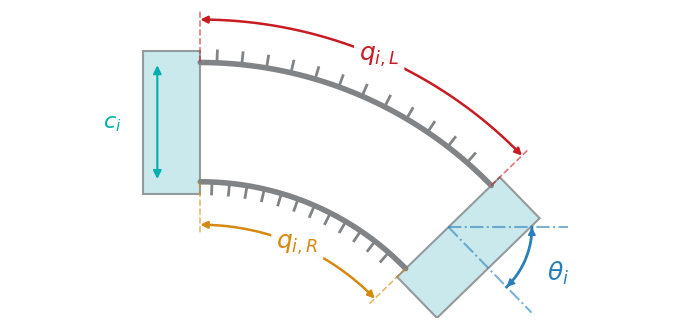

Write Python code to recreate this figure.
import numpy as np
import matplotlib.pyplot as plt
from matplotlib.patches import Polygon, FancyArrowPatch
import matplotlib.path as mpath

# ================= 🎨 配色方案 =================
PALETTE = {
    'light_blue': '#bce4e9', 
    'grey':       '#818486', 
    'red':        '#c61c22', 
    'teal':       '#00b0b0', 
}

AUX_COLORS = {
    'ochre':      '#D68910', 
    'flat_blue':  '#2980B9', 
}

# --- 实体颜色 ---
COLOR_BLOCK_FILL = PALETTE['light_blue'] 
COLOR_BLOCK_EDGE = PALETTE['grey']       
COLOR_RACK       = PALETTE['grey']       

# --- 🌟 FK 核心变量颜色 ---
COLOR_CI         = PALETTE['teal']       # c_i: 间距
COLOR_QIL        = PALETTE['red']        # q_{i,L}: 左齿条
COLOR_QIR        = AUX_COLORS['ochre']   # q_{i,R}: 右齿条
COLOR_THETA      = AUX_COLORS['flat_blue']  # \theta_i: 弯折角

# ================= ⚙️ 机器人模型 (FK 核心逻辑) =================
class DiscreteContinuumRobot:
    def __init__(self, n=12.0, H0=180.0, c_list=None, num_sections=1):
        if c_list is None: c_list = [50.0] * num_sections
        self.n = n; self.H0 = H0; self.m = H0 - 2 * n
        self.c_list = c_list; self.num_sections = num_sections

    def _get_arc_params(self, q_left, q_right, current_c):
        delta_q = q_left - q_right; sum_q = q_left + q_right
        theta = delta_q / current_c; L_center = self.m + sum_q / 2.0
        if abs(theta) < 1e-6: return None, 0.0, L_center, True
        rho = L_center / theta
        return rho, theta, L_center, False

    def get_section_mesh(self, T_start, q_left, q_right, section_idx):
        current_c = self.c_list[section_idx]
        rho, theta, L_c, is_straight = self._get_arc_params(q_left, q_right, current_c)
        T_n = np.eye(3); T_n[1, 2] = self.n
        T_flex_start = T_start @ T_n
        
        if is_straight:
            T_arc = np.eye(3); T_arc[1, 2] = L_c
        else:
            lx = rho*(1-np.cos(theta)); ly = rho*np.sin(theta)
            c_ang, s_ang = np.cos(-theta), np.sin(-theta)
            T_arc = np.array([[c_ang, -s_ang, lx], [s_ang, c_ang, ly], [0, 0, 1]])
        
        T_flex_end = T_flex_start @ T_arc
        T_end = T_flex_end @ T_n
        
        steps_m = 40; left_pts, right_pts, T_flex_list = [], [], []
        half_w = current_c / 2.0
        for i in range(steps_m):
            s = i / (steps_m - 1)
            if is_straight:
                T_curr = T_flex_start @ np.array([[1,0,0],[0,1,s*L_c],[0,0,1]])
            else:
                ang = s * theta
                lx, ly = rho*(1-np.cos(ang)), rho*np.sin(ang)
                c_p, s_p = np.cos(-ang), np.sin(-ang)
                T_curr = T_flex_start @ np.array([[c_p,-s_p,lx],[s_p,c_p,ly],[0,0,1]])
            
            T_flex_list.append(T_curr)
            left_pts.append((T_curr @ [-half_w, 0, 1])[:2])
            right_pts.append((T_curr @ [half_w, 0, 1])[:2])

        return {'T_start': T_start, 'T_end': T_end, 'T_flex_start': T_flex_start, 'T_flex_end': T_flex_end,
                'flex_left': np.array(left_pts), 'flex_right': np.array(right_pts), 
                'T_flex_list': T_flex_list, 'c': current_c, 'theta': theta}

    def forward_visualize(self, q_array):
        T_curr = np.array([[0, 1, 0], [-1, 0, 0], [0, 0, 1]])
        data = self.get_section_mesh(T_curr, q_array[0], q_array[1], 0)
        return [data]

# ================= 🎨 极简绘图函数 =================
def draw_fk_schematic(ax, robot, q):
    ax.clear()
    data = robot.forward_visualize(q)[0]
    all_points = []

    def draw_poly(vis_pts, fc, ec, alpha=0.8): 
        ax.add_patch(Polygon(vis_pts, facecolor=fc, edgecolor=ec, alpha=alpha, zorder=2, lw=1.5))
        all_points.extend(vis_pts)
        
    def draw_line(pts, c, lw=3.0, ls='-', z=3):
        ax.plot(pts[:, 0], pts[:, 1], color=c, linewidth=lw, linestyle=ls, zorder=z, solid_capstyle='round')
        all_points.extend(pts)

    # 1. 绘制刚性基座
    cur_c = data['c']; real_w = 1.2 * cur_c; h2 = robot.n
    block_local = np.array([[-real_w/2, -h2, 1], [real_w/2, -h2, 1], [real_w/2, h2, 1], [-real_w/2, h2, 1]])
    draw_poly((data['T_start'] @ block_local.T).T[:, :2], COLOR_BLOCK_FILL, COLOR_BLOCK_EDGE)
    draw_poly((data['T_end'] @ block_local.T).T[:, :2], COLOR_BLOCK_FILL, COLOR_BLOCK_EDGE)
    
    # 2. 绘制齿条
    draw_line(data['flex_left'], COLOR_RACK, lw=4, z=4)
    draw_line(data['flex_right'], COLOR_RACK, lw=4, z=4)
    half_w = cur_c / 2.0; tooth_len = 5.0
    for T in data['T_flex_list'][2:-2:3]:
        p_l = T @ [-half_w, 0, 1]; p_l_out = T @ [-half_w - tooth_len, 0, 1]
        ax.plot([p_l[0], p_l_out[0]], [p_l[1], p_l_out[1]], color=COLOR_RACK, lw=2, zorder=3)
        p_r = T @ [half_w, 0, 1]; p_r_out = T @ [half_w + tooth_len, 0, 1]
        ax.plot([p_r[0], p_r_out[0]], [p_r[1], p_r_out[1]], color=COLOR_RACK, lw=2, zorder=3)
        all_points.extend([p_l[:2], p_l_out[:2], p_r[:2], p_r_out[:2]])

    text_bbox = dict(boxstyle="round,pad=0.2", fc="white", ec="none", alpha=0.95)

    # ================= 🎯 纯粹的 FK 变量标注 =================
    # A. c_i (结构宽度)
    p_c_top = (data['T_start'] @ [-half_w, -h2/2, 1])[:2]
    p_c_bot = (data['T_start'] @ [half_w, -h2/2, 1])[:2]
    ax.add_patch(FancyArrowPatch(posA=p_c_bot, posB=p_c_top, arrowstyle='<|-|>', mutation_scale=12, color=COLOR_CI, lw=1.5, zorder=10))
    p_ci_text = np.array([p_c_top[0] - 15, (p_c_top[1]+p_c_bot[1])/2])
    ax.text(p_ci_text[0], p_ci_text[1], r'$c_i$', fontsize=16, color=COLOR_CI, va='center', ha='right', zorder=15, fontweight='bold', bbox=text_bbox)
    all_points.extend([p_c_top, p_c_bot, p_ci_text])

    # B. q_{i,L} & q_{i,R} (直接贴合齿条的驱动量)
    offset_q = 18.0; ext_len = 4.0
    mid_idx = len(data['flex_left']) // 2; T_mid = data['T_flex_list'][mid_idx]

    # q_L
    for T_bound in [data['T_flex_start'], data['T_flex_end']]:
        p_in = (T_bound @ [-half_w, 0, 1])[:2]
        p_out = (T_bound @ [-half_w - offset_q - ext_len, 0, 1])[:2]
        ax.plot([p_in[0], p_out[0]], [p_in[1], p_out[1]], color=COLOR_QIL, lw=1.2, ls='--', alpha=0.6, zorder=4)
        all_points.extend([p_in, p_out])
        
    qL_pts = np.array([(T @ [-half_w - offset_q, 0, 1])[:2] for T in data['T_flex_list']])
    ax.add_patch(FancyArrowPatch(path=mpath.Path(qL_pts), arrowstyle='<|-|>', mutation_scale=10, color=COLOR_QIL, lw=1.8, zorder=5))
    p_qL = T_mid @ [-half_w - offset_q, 0, 1]
    ax.text(p_qL[0], p_qL[1], r'$q_{i,L}$', fontsize=18, color=COLOR_QIL, va='center', ha='center', zorder=15, fontweight='bold', bbox=text_bbox)
    all_points.extend(qL_pts); all_points.append(p_qL[:2])

    # q_R
    for T_bound in [data['T_flex_start'], data['T_flex_end']]:
        p_in = (T_bound @ [half_w, 0, 1])[:2]
        p_out = (T_bound @ [half_w + offset_q + ext_len, 0, 1])[:2]
        ax.plot([p_in[0], p_out[0]], [p_in[1], p_out[1]], color=COLOR_QIR, lw=1.2, ls='--', alpha=0.6, zorder=4)
        all_points.extend([p_in, p_out])
        
    qR_pts = np.array([(T @ [half_w + offset_q, 0, 1])[:2] for T in data['T_flex_list']])
    ax.add_patch(FancyArrowPatch(path=mpath.Path(qR_pts), arrowstyle='<|-|>', mutation_scale=10, color=COLOR_QIR, lw=1.8, zorder=5))
    p_qR = T_mid @ [half_w + offset_q, 0, 1]
    ax.text(p_qR[0], p_qR[1], r'$q_{i,R}$', fontsize=18, color=COLOR_QIR, va='center', ha='center', zorder=15, fontweight='bold', bbox=text_bbox)
    all_points.extend(qR_pts); all_points.append(p_qR[:2])

    # C. \theta_i (末端输出角度)
    theta = data['theta']
    if abs(theta) > 1e-4:
        P1_center = (data['T_flex_end'] @ [0, 0, 1])[:2]
        d0 = data['T_flex_start'][:2, 1]; d1 = data['T_flex_end'][:2, 1]
        ext_L = 50
        p_d0_end = P1_center + d0*ext_L; p_d1_end = P1_center + d1*ext_L
        ax.plot([P1_center[0], p_d0_end[0]], [P1_center[1], p_d0_end[1]], color=COLOR_THETA, lw=1.5, ls='-.', alpha=0.6, zorder=4)
        ax.plot([P1_center[0], p_d1_end[0]], [P1_center[1], p_d1_end[1]], color=COLOR_THETA, lw=1.5, ls='-.', alpha=0.6, zorder=4)
        
        a0 = np.arctan2(d0[1], d0[0]); a1 = np.arctan2(d1[1], d1[0]); arc_r = 35
        angles = np.linspace(a0, a1, 30)
        arc_pts = P1_center + arc_r * np.column_stack((np.cos(angles), np.sin(angles)))
        ax.plot(arc_pts[:, 0], arc_pts[:, 1], color=COLOR_THETA, lw=2.0, zorder=6)
        ax.add_patch(FancyArrowPatch(posA=arc_pts[1], posB=arc_pts[0], arrowstyle='-|>', mutation_scale=12, color=COLOR_THETA, zorder=6))
        ax.add_patch(FancyArrowPatch(posA=arc_pts[-2], posB=arc_pts[-1], arrowstyle='-|>', mutation_scale=12, color=COLOR_THETA, zorder=6))
        
        mid_angle = (a0 + a1) / 2
        text_pos_theta = P1_center + (arc_r + 15) * np.array([np.cos(mid_angle), np.sin(mid_angle)])
        ax.text(text_pos_theta[0], text_pos_theta[1], r'$\theta_i$', fontsize=18, color=COLOR_THETA, va='center', ha='center', zorder=15, fontweight='bold', bbox=text_bbox)
        all_points.extend([P1_center, p_d0_end, p_d1_end, text_pos_theta])
        all_points.extend(arc_pts)

    # ================= 🌟 自动裁剪与高保真输出 =================
    ax.set_aspect('equal')
    ax.axis('off')
    
    # 1. 获取当前所有点的边界
    points_np = np.array(all_points)
    min_x, min_y = np.min(points_np, axis=0)
    max_x, max_y = np.max(points_np, axis=0)
    
    width = max_x - min_x
    height = max_y - min_y

    # 2. 设定横向留白系数 (可调)
    # 比如 0.5 表示左右各增加 50% 宽度的留白
    h_margin_ratio = 0.25 
    
    new_min_x = min_x - width * h_margin_ratio
    new_max_x = max_x + width * h_margin_ratio
    
    # 3. 关键：添加一个透明矩形来锁定 Bounding Box
    # 我们让矩形的高度精确等于数据的 min_y 到 max_y
    from matplotlib.patches import Rectangle
    rect = Rectangle(
        (new_min_x, min_y), 
        new_max_x - new_min_x, 
        height, 
        fill=False, 
        edgecolor='none', # 完全透明
        zorder=0
    )
    ax.add_patch(rect)

    # 4. 强制设置坐标轴范围
    ax.set_xlim(new_min_x, new_max_x)
    ax.set_ylim(min_y, max_y)

if __name__ == "__main__":
    robot = DiscreteContinuumRobot()
    current_q = np.array([-20.0, -60.0]) 
    
    # figsize 比例不一定要精准，因为 bbox_inches='tight' 会重新调整它
    fig, ax = plt.subplots(figsize=(10, 4)) 
    draw_fk_schematic(ax, robot, current_q)
    
    output_filename = "fk_schematic_clean.png"
    plt.savefig(
        output_filename, 
        dpi=600, 
        bbox_inches='tight', 
        # 必须设为 0，否则 Matplotlib 会在四个方向都默认加 0.1 inch 的白边
        pad_inches=0, 
        transparent=False, 
        facecolor='white'
    )
    print(f"✅ 已保存！")
